Labelled photos from "G-SET", an image-classification folder in Winckedy/MCANet-Tiny. The possible labels are: transverse crack, longitudinal crack, alligator crack, pothole, normal.

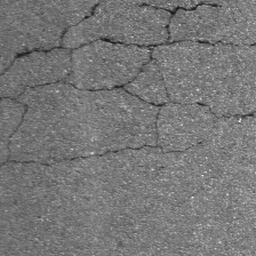
Label: alligator crack

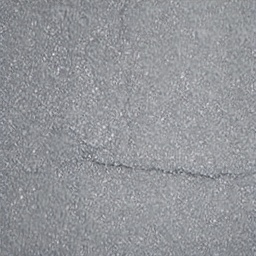
Label: transverse crack

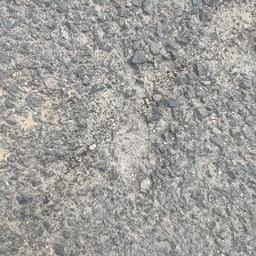
Label: pothole

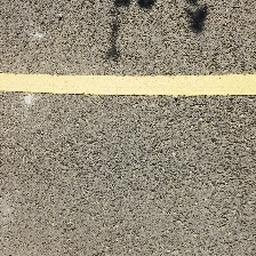
Label: normal

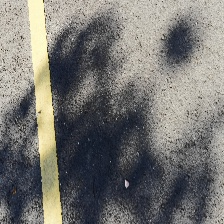
Label: normal

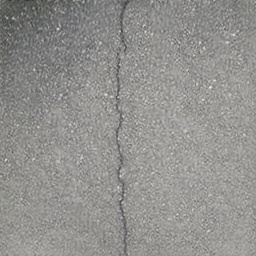
Label: longitudinal crack
